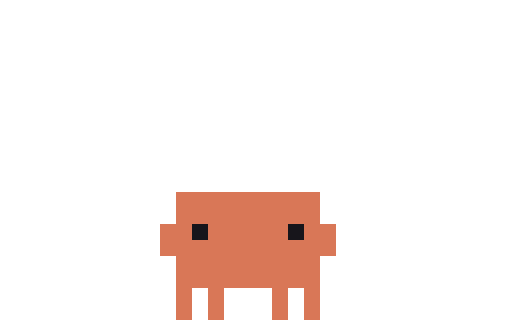
t = 0.00 s
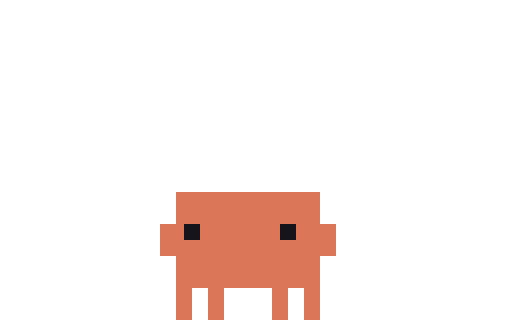
t = 0.49 s
t = 1.06 s: frame unchanged from t = 0.00 s, image omitted
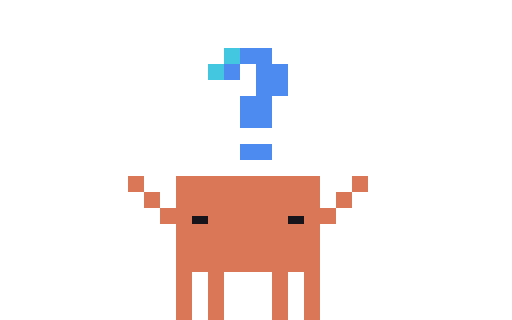
t = 1.57 s
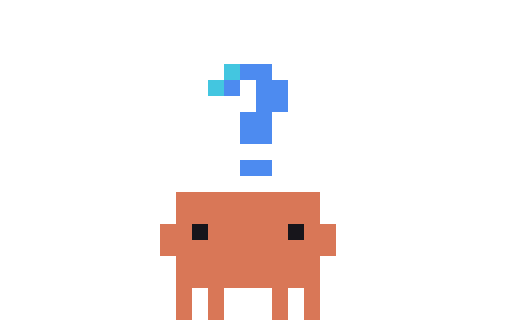
t = 2.15 s
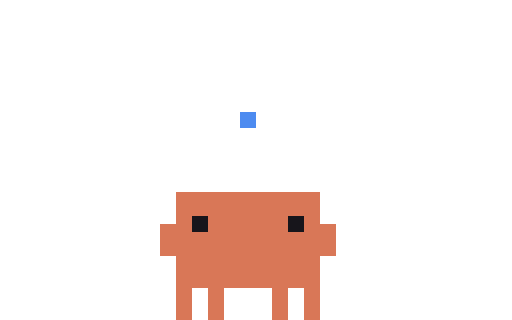
t = 2.52 s

The animated SVG that drew these frames (rendered in a browser with its animation timeline set to each time). Animation: 21 CSS @keyframes rules; one cycle of 3.21 s, repeats indefinitely.

<svg xmlns="http://www.w3.org/2000/svg" width="96" height="60" viewBox="0 0 32 20" shape-rendering="crispEdges"><title>Clawd click-shrug</title><desc>Glances left and right, a &quot;?&quot; pops up, a dip and a shrug with &quot;dunno&quot; eyes; the &quot;?&quot; hops off.</desc><style>@keyframes clawd-click-shrug-0-0{0%{opacity:1}5.296%{opacity:0}100%{opacity:0}}.clawd-click-shrug-0-0{opacity:1;animation:clawd-click-shrug-0-0 3210ms step-end infinite}@keyframes clawd-click-shrug-0-1{0%{opacity:0}5.296%{opacity:1}18.38%{opacity:0}100%{opacity:0}}.clawd-click-shrug-0-1{opacity:0;animation:clawd-click-shrug-0-1 3210ms step-end infinite}@keyframes clawd-click-shrug-0-2{0%{opacity:0}18.38%{opacity:1}20.872%{opacity:0}100%{opacity:0}}.clawd-click-shrug-0-2{opacity:0;animation:clawd-click-shrug-0-2 3210ms step-end infinite}@keyframes clawd-click-shrug-0-3{0%{opacity:0}20.872%{opacity:1}32.087%{opacity:0}100%{opacity:0}}.clawd-click-shrug-0-3{opacity:0;animation:clawd-click-shrug-0-3 3210ms step-end infinite}@keyframes clawd-click-shrug-0-4{0%{opacity:0}32.087%{opacity:1}35.514%{opacity:0}100%{opacity:0}}.clawd-click-shrug-0-4{opacity:0;animation:clawd-click-shrug-0-4 3210ms step-end infinite}@keyframes clawd-click-shrug-0-5{0%{opacity:0}35.514%{opacity:1}37.383%{opacity:0}100%{opacity:0}}.clawd-click-shrug-0-5{opacity:0;animation:clawd-click-shrug-0-5 3210ms step-end infinite}@keyframes clawd-click-shrug-0-6{0%{opacity:0}37.383%{opacity:1}40.81%{opacity:0}100%{opacity:0}}.clawd-click-shrug-0-6{opacity:0;animation:clawd-click-shrug-0-6 3210ms step-end infinite}@keyframes clawd-click-shrug-0-7{0%{opacity:0}40.81%{opacity:1}43.614%{opacity:0}100%{opacity:0}}.clawd-click-shrug-0-7{opacity:0;animation:clawd-click-shrug-0-7 3210ms step-end infinite}@keyframes clawd-click-shrug-0-8{0%{opacity:0}43.614%{opacity:1}45.794%{opacity:0}100%{opacity:0}}.clawd-click-shrug-0-8{opacity:0;animation:clawd-click-shrug-0-8 3210ms step-end infinite}@keyframes clawd-click-shrug-0-9{0%{opacity:0}45.794%{opacity:1}48.91%{opacity:0}100%{opacity:0}}.clawd-click-shrug-0-9{opacity:0;animation:clawd-click-shrug-0-9 3210ms step-end infinite}@keyframes clawd-click-shrug-0-10{0%{opacity:0}48.91%{opacity:1}63.24%{opacity:0}100%{opacity:0}}.clawd-click-shrug-0-10{opacity:0;animation:clawd-click-shrug-0-10 3210ms step-end infinite}@keyframes clawd-click-shrug-0-11{0%{opacity:0}63.24%{opacity:1}66.044%{opacity:0}100%{opacity:0}}.clawd-click-shrug-0-11{opacity:0;animation:clawd-click-shrug-0-11 3210ms step-end infinite}@keyframes clawd-click-shrug-0-12{0%{opacity:0}66.044%{opacity:1}69.47%{opacity:0}100%{opacity:0}}.clawd-click-shrug-0-12{opacity:0;animation:clawd-click-shrug-0-12 3210ms step-end infinite}@keyframes clawd-click-shrug-0-13{0%{opacity:0}69.47%{opacity:1}74.143%{opacity:0}100%{opacity:0}}.clawd-click-shrug-0-13{opacity:0;animation:clawd-click-shrug-0-13 3210ms step-end infinite}@keyframes clawd-click-shrug-0-14{0%{opacity:0}74.143%{opacity:1}76.947%{opacity:0}100%{opacity:0}}.clawd-click-shrug-0-14{opacity:0;animation:clawd-click-shrug-0-14 3210ms step-end infinite}@keyframes clawd-click-shrug-0-15{0%{opacity:0}76.947%{opacity:1}79.751%{opacity:0}100%{opacity:0}}.clawd-click-shrug-0-15{opacity:0;animation:clawd-click-shrug-0-15 3210ms step-end infinite}@keyframes clawd-click-shrug-0-16{0%{opacity:0}79.751%{opacity:1}83.489%{opacity:0}100%{opacity:0}}.clawd-click-shrug-0-16{opacity:0;animation:clawd-click-shrug-0-16 3210ms step-end infinite}@keyframes clawd-click-shrug-0-17{0%{opacity:0}83.489%{opacity:1}85.67%{opacity:0}100%{opacity:0}}.clawd-click-shrug-0-17{opacity:0;animation:clawd-click-shrug-0-17 3210ms step-end infinite}@keyframes clawd-click-shrug-0-18{0%{opacity:0}85.67%{opacity:1}88.474%{opacity:0}100%{opacity:0}}.clawd-click-shrug-0-18{opacity:0;animation:clawd-click-shrug-0-18 3210ms step-end infinite}@keyframes clawd-click-shrug-0-19{0%{opacity:0}88.474%{opacity:1}90.654%{opacity:0}100%{opacity:0}}.clawd-click-shrug-0-19{opacity:0;animation:clawd-click-shrug-0-19 3210ms step-end infinite}@keyframes clawd-click-shrug-0-20{0%{opacity:0}90.654%{opacity:1}100%{opacity:1}}.clawd-click-shrug-0-20{opacity:0;animation:clawd-click-shrug-0-20 3210ms step-end infinite}@media (prefers-reduced-motion:reduce){[class^="clawd-click-shrug-"]{animation:none!important}}</style><g class="clawd-click-shrug-0-0" transform="scale(0.5)"><path fill="#D97757" d="M22 24h18v1h-18zM22 25h18v1h-18zM22 26h18v1h-18zM22 27h18v1h-18zM20 28h4v1h-4zM26 28h10v1h-10zM38 28h4v1h-4zM20 29h4v1h-4zM26 29h10v1h-10zM38 29h4v1h-4zM20 30h22v1h-22zM20 31h22v1h-22zM22 32h18v1h-18zM22 33h18v1h-18zM22 34h18v1h-18zM22 35h18v1h-18zM22 36h2v1h-2zM26 36h2v1h-2zM34 36h2v1h-2zM38 36h2v1h-2zM22 37h2v1h-2zM26 37h2v1h-2zM34 37h2v1h-2zM38 37h2v1h-2zM22 38h2v1h-2zM26 38h2v1h-2zM34 38h2v1h-2zM38 38h2v1h-2zM22 39h2v1h-2zM26 39h2v1h-2zM34 39h2v1h-2zM38 39h2v1h-2z"/><path fill="#17151B" d="M24 28h2v1h-2zM36 28h2v1h-2zM24 29h2v1h-2zM36 29h2v1h-2z"/></g><g class="clawd-click-shrug-0-1" transform="scale(0.5)"><path fill="#D97757" d="M22 24h18v1h-18zM22 25h18v1h-18zM22 26h18v1h-18zM22 27h18v1h-18zM20 28h3v1h-3zM25 28h10v1h-10zM37 28h5v1h-5zM20 29h3v1h-3zM25 29h10v1h-10zM37 29h5v1h-5zM20 30h22v1h-22zM20 31h22v1h-22zM22 32h18v1h-18zM22 33h18v1h-18zM22 34h18v1h-18zM22 35h18v1h-18zM22 36h2v1h-2zM26 36h2v1h-2zM34 36h2v1h-2zM38 36h2v1h-2zM22 37h2v1h-2zM26 37h2v1h-2zM34 37h2v1h-2zM38 37h2v1h-2zM22 38h2v1h-2zM26 38h2v1h-2zM34 38h2v1h-2zM38 38h2v1h-2zM22 39h2v1h-2zM26 39h2v1h-2zM34 39h2v1h-2zM38 39h2v1h-2z"/><path fill="#17151B" d="M23 28h2v1h-2zM35 28h2v1h-2zM23 29h2v1h-2zM35 29h2v1h-2z"/></g><g class="clawd-click-shrug-0-2" transform="scale(0.5)"><path fill="#D97757" d="M22 24h18v1h-18zM22 25h18v1h-18zM22 26h18v1h-18zM22 27h18v1h-18zM20 28h4v1h-4zM26 28h10v1h-10zM38 28h4v1h-4zM20 29h4v1h-4zM26 29h10v1h-10zM38 29h4v1h-4zM20 30h22v1h-22zM20 31h22v1h-22zM22 32h18v1h-18zM22 33h18v1h-18zM22 34h18v1h-18zM22 35h18v1h-18zM22 36h2v1h-2zM26 36h2v1h-2zM34 36h2v1h-2zM38 36h2v1h-2zM22 37h2v1h-2zM26 37h2v1h-2zM34 37h2v1h-2zM38 37h2v1h-2zM22 38h2v1h-2zM26 38h2v1h-2zM34 38h2v1h-2zM38 38h2v1h-2zM22 39h2v1h-2zM26 39h2v1h-2zM34 39h2v1h-2zM38 39h2v1h-2z"/><path fill="#17151B" d="M24 28h2v1h-2zM36 28h2v1h-2zM24 29h2v1h-2zM36 29h2v1h-2z"/></g><g class="clawd-click-shrug-0-3" transform="scale(0.5)"><path fill="#D97757" d="M22 24h18v1h-18zM22 25h18v1h-18zM22 26h18v1h-18zM22 27h18v1h-18zM20 28h5v1h-5zM27 28h10v1h-10zM39 28h3v1h-3zM20 29h5v1h-5zM27 29h10v1h-10zM39 29h3v1h-3zM20 30h22v1h-22zM20 31h22v1h-22zM22 32h18v1h-18zM22 33h18v1h-18zM22 34h18v1h-18zM22 35h18v1h-18zM22 36h2v1h-2zM26 36h2v1h-2zM34 36h2v1h-2zM38 36h2v1h-2zM22 37h2v1h-2zM26 37h2v1h-2zM34 37h2v1h-2zM38 37h2v1h-2zM22 38h2v1h-2zM26 38h2v1h-2zM34 38h2v1h-2zM38 38h2v1h-2zM22 39h2v1h-2zM26 39h2v1h-2zM34 39h2v1h-2zM38 39h2v1h-2z"/><path fill="#17151B" d="M25 28h2v1h-2zM37 28h2v1h-2zM25 29h2v1h-2zM37 29h2v1h-2z"/></g><g class="clawd-click-shrug-0-4" transform="scale(0.5)"><path fill="#D97757" d="M22 24h18v1h-18zM22 25h18v1h-18zM22 26h18v1h-18zM22 27h18v1h-18zM20 28h4v1h-4zM26 28h10v1h-10zM38 28h4v1h-4zM20 29h4v1h-4zM26 29h10v1h-10zM38 29h4v1h-4zM20 30h22v1h-22zM20 31h22v1h-22zM22 32h18v1h-18zM22 33h18v1h-18zM22 34h18v1h-18zM22 35h18v1h-18zM22 36h2v1h-2zM26 36h2v1h-2zM34 36h2v1h-2zM38 36h2v1h-2zM22 37h2v1h-2zM26 37h2v1h-2zM34 37h2v1h-2zM38 37h2v1h-2zM22 38h2v1h-2zM26 38h2v1h-2zM34 38h2v1h-2zM38 38h2v1h-2zM22 39h2v1h-2zM26 39h2v1h-2zM34 39h2v1h-2zM38 39h2v1h-2z"/><path fill="#17151B" d="M24 28h2v1h-2zM36 28h2v1h-2zM24 29h2v1h-2zM36 29h2v1h-2z"/></g><g class="clawd-click-shrug-0-5" transform="scale(0.5)"><path fill="#4D8BF0" d="M28 12h4v1h-4zM28 13h4v1h-4zM32 14h2v1h-2zM32 15h2v1h-2zM30 16h2v1h-2zM30 17h2v1h-2zM30 20h2v1h-2zM30 21h2v1h-2z"/><path fill="#D97757" d="M22 24h18v1h-18zM22 25h18v1h-18zM22 26h18v1h-18zM22 27h2v1h-2zM26 27h10v1h-10zM38 27h2v1h-2zM20 28h4v1h-4zM26 28h10v1h-10zM38 28h4v1h-4zM20 29h22v1h-22zM20 30h22v1h-22zM20 31h22v1h-22zM22 32h18v1h-18zM22 33h18v1h-18zM22 34h18v1h-18zM22 35h18v1h-18zM22 36h2v1h-2zM26 36h2v1h-2zM34 36h2v1h-2zM38 36h2v1h-2zM22 37h2v1h-2zM26 37h2v1h-2zM34 37h2v1h-2zM38 37h2v1h-2zM22 38h2v1h-2zM26 38h2v1h-2zM34 38h2v1h-2zM38 38h2v1h-2zM22 39h2v1h-2zM26 39h2v1h-2zM34 39h2v1h-2zM38 39h2v1h-2z"/><path fill="#17151B" d="M24 27h2v1h-2zM36 27h2v1h-2zM24 28h2v1h-2zM36 28h2v1h-2z"/></g><g class="clawd-click-shrug-0-6" transform="scale(0.5)"><path fill="#43C6E0" d="M28 6h2v1h-2zM28 7h2v1h-2zM26 8h2v1h-2zM26 9h2v1h-2z"/><path fill="#4D8BF0" d="M30 6h4v1h-4zM30 7h4v1h-4zM28 8h2v1h-2zM32 8h4v1h-4zM28 9h2v1h-2zM32 9h4v1h-4zM32 10h4v1h-4zM32 11h4v1h-4zM30 12h4v1h-4zM30 13h4v1h-4zM30 14h4v1h-4zM30 15h4v1h-4zM30 18h4v1h-4zM30 19h4v1h-4z"/><path fill="#D97757" d="M22 24h18v1h-18zM22 25h18v1h-18zM22 26h18v1h-18zM22 27h2v1h-2zM26 27h10v1h-10zM38 27h2v1h-2zM20 28h4v1h-4zM26 28h10v1h-10zM38 28h4v1h-4zM20 29h22v1h-22zM20 30h22v1h-22zM20 31h22v1h-22zM22 32h18v1h-18zM22 33h18v1h-18zM22 34h18v1h-18zM22 35h18v1h-18zM22 36h2v1h-2zM26 36h2v1h-2zM34 36h2v1h-2zM38 36h2v1h-2zM22 37h2v1h-2zM26 37h2v1h-2zM34 37h2v1h-2zM38 37h2v1h-2zM22 38h2v1h-2zM26 38h2v1h-2zM34 38h2v1h-2zM38 38h2v1h-2zM22 39h2v1h-2zM26 39h2v1h-2zM34 39h2v1h-2zM38 39h2v1h-2z"/><path fill="#17151B" d="M24 27h2v1h-2zM36 27h2v1h-2zM24 28h2v1h-2zM36 28h2v1h-2z"/></g><g class="clawd-click-shrug-0-7" transform="scale(0.5)"><path fill="#43C6E0" d="M28 8h2v1h-2zM28 9h2v1h-2zM26 10h2v1h-2zM26 11h2v1h-2z"/><path fill="#4D8BF0" d="M30 8h4v1h-4zM30 9h4v1h-4zM28 10h2v1h-2zM32 10h4v1h-4zM28 11h2v1h-2zM32 11h4v1h-4zM32 12h4v1h-4zM32 13h4v1h-4zM30 14h4v1h-4zM30 15h4v1h-4zM30 16h4v1h-4zM30 17h4v1h-4zM30 20h4v1h-4zM30 21h4v1h-4z"/><path fill="#D97757" d="M22 24h18v1h-18zM22 25h18v1h-18zM22 26h18v1h-18zM22 27h18v1h-18zM22 28h2v1h-2zM26 28h10v1h-10zM38 28h2v1h-2zM22 29h2v1h-2zM26 29h10v1h-10zM38 29h2v1h-2zM20 30h22v1h-22zM20 31h22v1h-22zM20 32h22v1h-22zM20 33h22v1h-22zM22 34h18v1h-18zM22 35h18v1h-18zM22 36h2v1h-2zM26 36h2v1h-2zM34 36h2v1h-2zM38 36h2v1h-2zM22 37h2v1h-2zM26 37h2v1h-2zM34 37h2v1h-2zM38 37h2v1h-2zM22 38h2v1h-2zM26 38h2v1h-2zM34 38h2v1h-2zM38 38h2v1h-2zM22 39h2v1h-2zM26 39h2v1h-2zM34 39h2v1h-2zM38 39h2v1h-2z"/><path fill="#17151B" d="M24 28h2v1h-2zM36 28h2v1h-2zM24 29h2v1h-2zM36 29h2v1h-2z"/></g><g class="clawd-click-shrug-0-8" transform="scale(0.5)"><path fill="#43C6E0" d="M28 8h2v1h-2zM28 9h2v1h-2zM26 10h2v1h-2zM26 11h2v1h-2z"/><path fill="#4D8BF0" d="M30 8h4v1h-4zM30 9h4v1h-4zM28 10h2v1h-2zM32 10h4v1h-4zM28 11h2v1h-2zM32 11h4v1h-4zM32 12h4v1h-4zM32 13h4v1h-4zM30 14h4v1h-4zM30 15h4v1h-4zM30 16h4v1h-4zM30 17h4v1h-4zM30 20h4v1h-4zM30 21h4v1h-4z"/><path fill="#D97757" d="M22 24h18v1h-18zM22 25h18v1h-18zM20 26h22v1h-22zM20 27h22v1h-22zM20 28h4v1h-4zM26 28h10v1h-10zM38 28h4v1h-4zM20 29h4v1h-4zM26 29h10v1h-10zM38 29h4v1h-4zM22 30h18v1h-18zM22 31h18v1h-18zM22 32h18v1h-18zM22 33h18v1h-18zM22 34h18v1h-18zM22 35h18v1h-18zM22 36h2v1h-2zM26 36h2v1h-2zM34 36h2v1h-2zM38 36h2v1h-2zM22 37h2v1h-2zM26 37h2v1h-2zM34 37h2v1h-2zM38 37h2v1h-2zM22 38h2v1h-2zM26 38h2v1h-2zM34 38h2v1h-2zM38 38h2v1h-2zM22 39h2v1h-2zM26 39h2v1h-2zM34 39h2v1h-2zM38 39h2v1h-2z"/><path fill="#17151B" d="M24 28h2v1h-2zM36 28h2v1h-2zM24 29h2v1h-2zM36 29h2v1h-2z"/></g><g class="clawd-click-shrug-0-9" transform="scale(0.5)"><path fill="#43C6E0" d="M28 6h2v1h-2zM28 7h2v1h-2zM26 8h2v1h-2zM26 9h2v1h-2z"/><path fill="#4D8BF0" d="M30 6h4v1h-4zM30 7h4v1h-4zM28 8h2v1h-2zM32 8h4v1h-4zM28 9h2v1h-2zM32 9h4v1h-4zM32 10h4v1h-4zM32 11h4v1h-4zM30 12h4v1h-4zM30 13h4v1h-4zM30 14h4v1h-4zM30 15h4v1h-4zM30 18h4v1h-4zM30 19h4v1h-4z"/><path fill="#D97757" d="M16 22h2v1h-2zM22 22h18v1h-18zM44 22h2v1h-2zM16 23h2v1h-2zM22 23h18v1h-18zM44 23h2v1h-2zM18 24h2v1h-2zM22 24h18v1h-18zM42 24h2v1h-2zM18 25h2v1h-2zM22 25h18v1h-18zM42 25h2v1h-2zM20 26h22v1h-22zM20 27h4v1h-4zM26 27h10v1h-10zM38 27h4v1h-4zM22 28h18v1h-18zM22 29h18v1h-18zM22 30h18v1h-18zM22 31h18v1h-18zM22 32h18v1h-18zM22 33h18v1h-18zM22 34h2v1h-2zM26 34h2v1h-2zM34 34h2v1h-2zM38 34h2v1h-2zM22 35h2v1h-2zM26 35h2v1h-2zM34 35h2v1h-2zM38 35h2v1h-2zM22 36h2v1h-2zM26 36h2v1h-2zM34 36h2v1h-2zM38 36h2v1h-2zM22 37h2v1h-2zM26 37h2v1h-2zM34 37h2v1h-2zM38 37h2v1h-2zM22 38h2v1h-2zM26 38h2v1h-2zM34 38h2v1h-2zM38 38h2v1h-2zM22 39h2v1h-2zM26 39h2v1h-2zM34 39h2v1h-2zM38 39h2v1h-2z"/><path fill="#17151B" d="M24 27h2v1h-2zM36 27h2v1h-2z"/></g><g class="clawd-click-shrug-0-10" transform="scale(0.5)"><path fill="#43C6E0" d="M28 6h2v1h-2zM28 7h2v1h-2zM26 8h2v1h-2zM26 9h2v1h-2z"/><path fill="#4D8BF0" d="M30 6h4v1h-4zM30 7h4v1h-4zM28 8h2v1h-2zM32 8h4v1h-4zM28 9h2v1h-2zM32 9h4v1h-4zM32 10h4v1h-4zM32 11h4v1h-4zM30 12h4v1h-4zM30 13h4v1h-4zM30 14h4v1h-4zM30 15h4v1h-4zM30 18h4v1h-4zM30 19h4v1h-4z"/><path fill="#D97757" d="M18 22h2v1h-2zM22 22h18v1h-18zM42 22h2v1h-2zM18 23h2v1h-2zM22 23h18v1h-18zM42 23h2v1h-2zM18 24h2v1h-2zM22 24h18v1h-18zM42 24h2v1h-2zM18 25h2v1h-2zM22 25h18v1h-18zM42 25h2v1h-2zM20 26h22v1h-22zM20 27h4v1h-4zM26 27h10v1h-10zM38 27h4v1h-4zM22 28h18v1h-18zM22 29h18v1h-18zM22 30h18v1h-18zM22 31h18v1h-18zM22 32h18v1h-18zM22 33h18v1h-18zM22 34h2v1h-2zM26 34h2v1h-2zM34 34h2v1h-2zM38 34h2v1h-2zM22 35h2v1h-2zM26 35h2v1h-2zM34 35h2v1h-2zM38 35h2v1h-2zM22 36h2v1h-2zM26 36h2v1h-2zM34 36h2v1h-2zM38 36h2v1h-2zM22 37h2v1h-2zM26 37h2v1h-2zM34 37h2v1h-2zM38 37h2v1h-2zM22 38h2v1h-2zM26 38h2v1h-2zM34 38h2v1h-2zM38 38h2v1h-2zM22 39h2v1h-2zM26 39h2v1h-2zM34 39h2v1h-2zM38 39h2v1h-2z"/><path fill="#17151B" d="M24 27h2v1h-2zM36 27h2v1h-2z"/></g><g class="clawd-click-shrug-0-11" transform="scale(0.5)"><path fill="#43C6E0" d="M28 8h2v1h-2zM28 9h2v1h-2zM26 10h2v1h-2zM26 11h2v1h-2z"/><path fill="#4D8BF0" d="M30 8h4v1h-4zM30 9h4v1h-4zM28 10h2v1h-2zM32 10h4v1h-4zM28 11h2v1h-2zM32 11h4v1h-4zM32 12h4v1h-4zM32 13h4v1h-4zM30 14h4v1h-4zM30 15h4v1h-4zM30 16h4v1h-4zM30 17h4v1h-4zM30 20h4v1h-4zM30 21h4v1h-4z"/><path fill="#D97757" d="M22 24h18v1h-18zM22 25h18v1h-18zM20 26h22v1h-22zM20 27h22v1h-22zM20 28h22v1h-22zM20 29h4v1h-4zM26 29h10v1h-10zM38 29h4v1h-4zM22 30h18v1h-18zM22 31h18v1h-18zM22 32h18v1h-18zM22 33h18v1h-18zM22 34h18v1h-18zM22 35h18v1h-18zM22 36h2v1h-2zM26 36h2v1h-2zM34 36h2v1h-2zM38 36h2v1h-2zM22 37h2v1h-2zM26 37h2v1h-2zM34 37h2v1h-2zM38 37h2v1h-2zM22 38h2v1h-2zM26 38h2v1h-2zM34 38h2v1h-2zM38 38h2v1h-2zM22 39h2v1h-2zM26 39h2v1h-2zM34 39h2v1h-2zM38 39h2v1h-2z"/><path fill="#17151B" d="M24 29h2v1h-2zM36 29h2v1h-2z"/></g><g class="clawd-click-shrug-0-12" transform="scale(0.5)"><path fill="#43C6E0" d="M28 8h2v1h-2zM28 9h2v1h-2zM26 10h2v1h-2zM26 11h2v1h-2z"/><path fill="#4D8BF0" d="M30 8h4v1h-4zM30 9h4v1h-4zM28 10h2v1h-2zM32 10h4v1h-4zM28 11h2v1h-2zM32 11h4v1h-4zM32 12h4v1h-4zM32 13h4v1h-4zM30 14h4v1h-4zM30 15h4v1h-4zM30 16h4v1h-4zM30 17h4v1h-4zM30 20h4v1h-4zM30 21h4v1h-4z"/><path fill="#D97757" d="M22 24h18v1h-18zM22 25h18v1h-18zM22 26h18v1h-18zM22 27h18v1h-18zM20 28h4v1h-4zM26 28h10v1h-10zM38 28h4v1h-4zM20 29h4v1h-4zM26 29h10v1h-10zM38 29h4v1h-4zM20 30h22v1h-22zM20 31h22v1h-22zM22 32h18v1h-18zM22 33h18v1h-18zM22 34h18v1h-18zM22 35h18v1h-18zM22 36h2v1h-2zM26 36h2v1h-2zM34 36h2v1h-2zM38 36h2v1h-2zM22 37h2v1h-2zM26 37h2v1h-2zM34 37h2v1h-2zM38 37h2v1h-2zM22 38h2v1h-2zM26 38h2v1h-2zM34 38h2v1h-2zM38 38h2v1h-2zM22 39h2v1h-2zM26 39h2v1h-2zM34 39h2v1h-2zM38 39h2v1h-2z"/><path fill="#17151B" d="M24 28h2v1h-2zM36 28h2v1h-2zM24 29h2v1h-2zM36 29h2v1h-2z"/></g><g class="clawd-click-shrug-0-13" transform="scale(0.5)"><path fill="#43C6E0" d="M28 6h2v1h-2zM28 7h2v1h-2zM26 8h2v1h-2zM26 9h2v1h-2z"/><path fill="#4D8BF0" d="M30 6h4v1h-4zM30 7h4v1h-4zM28 8h2v1h-2zM32 8h4v1h-4zM28 9h2v1h-2zM32 9h4v1h-4zM32 10h4v1h-4zM32 11h4v1h-4zM30 12h4v1h-4zM30 13h4v1h-4zM30 14h4v1h-4zM30 15h4v1h-4zM30 18h4v1h-4zM30 19h4v1h-4z"/><path fill="#D97757" d="M22 24h18v1h-18zM22 25h18v1h-18zM22 26h18v1h-18zM22 27h2v1h-2zM26 27h10v1h-10zM38 27h2v1h-2zM20 28h4v1h-4zM26 28h10v1h-10zM38 28h4v1h-4zM20 29h22v1h-22zM20 30h22v1h-22zM20 31h22v1h-22zM22 32h18v1h-18zM22 33h18v1h-18zM22 34h18v1h-18zM22 35h18v1h-18zM22 36h2v1h-2zM26 36h2v1h-2zM34 36h2v1h-2zM38 36h2v1h-2zM22 37h2v1h-2zM26 37h2v1h-2zM34 37h2v1h-2zM38 37h2v1h-2zM22 38h2v1h-2zM26 38h2v1h-2zM34 38h2v1h-2zM38 38h2v1h-2zM22 39h2v1h-2zM26 39h2v1h-2zM34 39h2v1h-2zM38 39h2v1h-2z"/><path fill="#17151B" d="M24 27h2v1h-2zM36 27h2v1h-2zM24 28h2v1h-2zM36 28h2v1h-2z"/></g><g class="clawd-click-shrug-0-14" transform="scale(0.5)"><path fill="#4D8BF0" d="M28 8h4v1h-4zM28 9h4v1h-4zM32 10h2v1h-2zM32 11h2v1h-2zM30 12h2v1h-2zM30 13h2v1h-2zM30 16h2v1h-2zM30 17h2v1h-2z"/><path fill="#D97757" d="M22 24h18v1h-18zM22 25h18v1h-18zM22 26h18v1h-18zM22 27h2v1h-2zM26 27h10v1h-10zM38 27h2v1h-2zM20 28h4v1h-4zM26 28h10v1h-10zM38 28h4v1h-4zM20 29h22v1h-22zM20 30h22v1h-22zM20 31h22v1h-22zM22 32h18v1h-18zM22 33h18v1h-18zM22 34h18v1h-18zM22 35h18v1h-18zM22 36h2v1h-2zM26 36h2v1h-2zM34 36h2v1h-2zM38 36h2v1h-2zM22 37h2v1h-2zM26 37h2v1h-2zM34 37h2v1h-2zM38 37h2v1h-2zM22 38h2v1h-2zM26 38h2v1h-2zM34 38h2v1h-2zM38 38h2v1h-2zM22 39h2v1h-2zM26 39h2v1h-2zM34 39h2v1h-2zM38 39h2v1h-2z"/><path fill="#17151B" d="M24 27h2v1h-2zM36 27h2v1h-2zM24 28h2v1h-2zM36 28h2v1h-2z"/></g><g class="clawd-click-shrug-0-15" transform="scale(0.5)"><path fill="#4D8BF0" d="M30 14h2v1h-2zM30 15h2v1h-2z"/><path fill="#D97757" d="M22 24h18v1h-18zM22 25h18v1h-18zM22 26h18v1h-18zM22 27h2v1h-2zM26 27h10v1h-10zM38 27h2v1h-2zM20 28h4v1h-4zM26 28h10v1h-10zM38 28h4v1h-4zM20 29h22v1h-22zM20 30h22v1h-22zM20 31h22v1h-22zM22 32h18v1h-18zM22 33h18v1h-18zM22 34h18v1h-18zM22 35h18v1h-18zM22 36h2v1h-2zM26 36h2v1h-2zM34 36h2v1h-2zM38 36h2v1h-2zM22 37h2v1h-2zM26 37h2v1h-2zM34 37h2v1h-2zM38 37h2v1h-2zM22 38h2v1h-2zM26 38h2v1h-2zM34 38h2v1h-2zM38 38h2v1h-2zM22 39h2v1h-2zM26 39h2v1h-2zM34 39h2v1h-2zM38 39h2v1h-2z"/><path fill="#17151B" d="M24 27h2v1h-2zM36 27h2v1h-2zM24 28h2v1h-2zM36 28h2v1h-2z"/></g><g class="clawd-click-shrug-0-16" transform="scale(0.5)"><path fill="#D97757" d="M22 24h18v1h-18zM22 25h18v1h-18zM22 26h18v1h-18zM22 27h18v1h-18zM20 28h4v1h-4zM26 28h10v1h-10zM38 28h4v1h-4zM20 29h4v1h-4zM26 29h10v1h-10zM38 29h4v1h-4zM20 30h22v1h-22zM20 31h22v1h-22zM22 32h18v1h-18zM22 33h18v1h-18zM22 34h18v1h-18zM22 35h18v1h-18zM22 36h2v1h-2zM26 36h2v1h-2zM34 36h2v1h-2zM38 36h2v1h-2zM22 37h2v1h-2zM26 37h2v1h-2zM34 37h2v1h-2zM38 37h2v1h-2zM22 38h2v1h-2zM26 38h2v1h-2zM34 38h2v1h-2zM38 38h2v1h-2zM22 39h2v1h-2zM26 39h2v1h-2zM34 39h2v1h-2zM38 39h2v1h-2z"/><path fill="#17151B" d="M24 28h2v1h-2zM36 28h2v1h-2zM24 29h2v1h-2zM36 29h2v1h-2z"/></g><g class="clawd-click-shrug-0-17" transform="scale(0.5)"><path fill="#D97757" d="M22 24h18v1h-18zM22 25h18v1h-18zM22 26h18v1h-18zM22 27h18v1h-18zM20 28h22v1h-22zM20 29h4v1h-4zM26 29h10v1h-10zM38 29h4v1h-4zM20 30h22v1h-22zM20 31h22v1h-22zM22 32h18v1h-18zM22 33h18v1h-18zM22 34h18v1h-18zM22 35h18v1h-18zM22 36h2v1h-2zM26 36h2v1h-2zM34 36h2v1h-2zM38 36h2v1h-2zM22 37h2v1h-2zM26 37h2v1h-2zM34 37h2v1h-2zM38 37h2v1h-2zM22 38h2v1h-2zM26 38h2v1h-2zM34 38h2v1h-2zM38 38h2v1h-2zM22 39h2v1h-2zM26 39h2v1h-2zM34 39h2v1h-2zM38 39h2v1h-2z"/><path fill="#17151B" d="M24 29h2v1h-2zM36 29h2v1h-2z"/></g><g class="clawd-click-shrug-0-18" transform="scale(0.5)"><path fill="#D97757" d="M22 24h18v1h-18zM22 25h18v1h-18zM22 26h18v1h-18zM22 27h18v1h-18zM20 28h22v1h-22zM20 29h3v1h-3zM27 29h8v1h-8zM39 29h3v1h-3zM20 30h22v1h-22zM20 31h22v1h-22zM22 32h18v1h-18zM22 33h18v1h-18zM22 34h18v1h-18zM22 35h18v1h-18zM22 36h2v1h-2zM26 36h2v1h-2zM34 36h2v1h-2zM38 36h2v1h-2zM22 37h2v1h-2zM26 37h2v1h-2zM34 37h2v1h-2zM38 37h2v1h-2zM22 38h2v1h-2zM26 38h2v1h-2zM34 38h2v1h-2zM38 38h2v1h-2zM22 39h2v1h-2zM26 39h2v1h-2zM34 39h2v1h-2zM38 39h2v1h-2z"/><path fill="#17151B" d="M23 29h4v1h-4zM35 29h4v1h-4z"/></g><g class="clawd-click-shrug-0-19" transform="scale(0.5)"><path fill="#D97757" d="M22 24h18v1h-18zM22 25h18v1h-18zM22 26h18v1h-18zM22 27h18v1h-18zM20 28h22v1h-22zM20 29h4v1h-4zM26 29h10v1h-10zM38 29h4v1h-4zM20 30h22v1h-22zM20 31h22v1h-22zM22 32h18v1h-18zM22 33h18v1h-18zM22 34h18v1h-18zM22 35h18v1h-18zM22 36h2v1h-2zM26 36h2v1h-2zM34 36h2v1h-2zM38 36h2v1h-2zM22 37h2v1h-2zM26 37h2v1h-2zM34 37h2v1h-2zM38 37h2v1h-2zM22 38h2v1h-2zM26 38h2v1h-2zM34 38h2v1h-2zM38 38h2v1h-2zM22 39h2v1h-2zM26 39h2v1h-2zM34 39h2v1h-2zM38 39h2v1h-2z"/><path fill="#17151B" d="M24 29h2v1h-2zM36 29h2v1h-2z"/></g><g class="clawd-click-shrug-0-20" transform="scale(0.5)"><path fill="#D97757" d="M22 24h18v1h-18zM22 25h18v1h-18zM22 26h18v1h-18zM22 27h18v1h-18zM20 28h4v1h-4zM26 28h10v1h-10zM38 28h4v1h-4zM20 29h4v1h-4zM26 29h10v1h-10zM38 29h4v1h-4zM20 30h22v1h-22zM20 31h22v1h-22zM22 32h18v1h-18zM22 33h18v1h-18zM22 34h18v1h-18zM22 35h18v1h-18zM22 36h2v1h-2zM26 36h2v1h-2zM34 36h2v1h-2zM38 36h2v1h-2zM22 37h2v1h-2zM26 37h2v1h-2zM34 37h2v1h-2zM38 37h2v1h-2zM22 38h2v1h-2zM26 38h2v1h-2zM34 38h2v1h-2zM38 38h2v1h-2zM22 39h2v1h-2zM26 39h2v1h-2zM34 39h2v1h-2zM38 39h2v1h-2z"/><path fill="#17151B" d="M24 28h2v1h-2zM36 28h2v1h-2zM24 29h2v1h-2zM36 29h2v1h-2z"/></g></svg>
